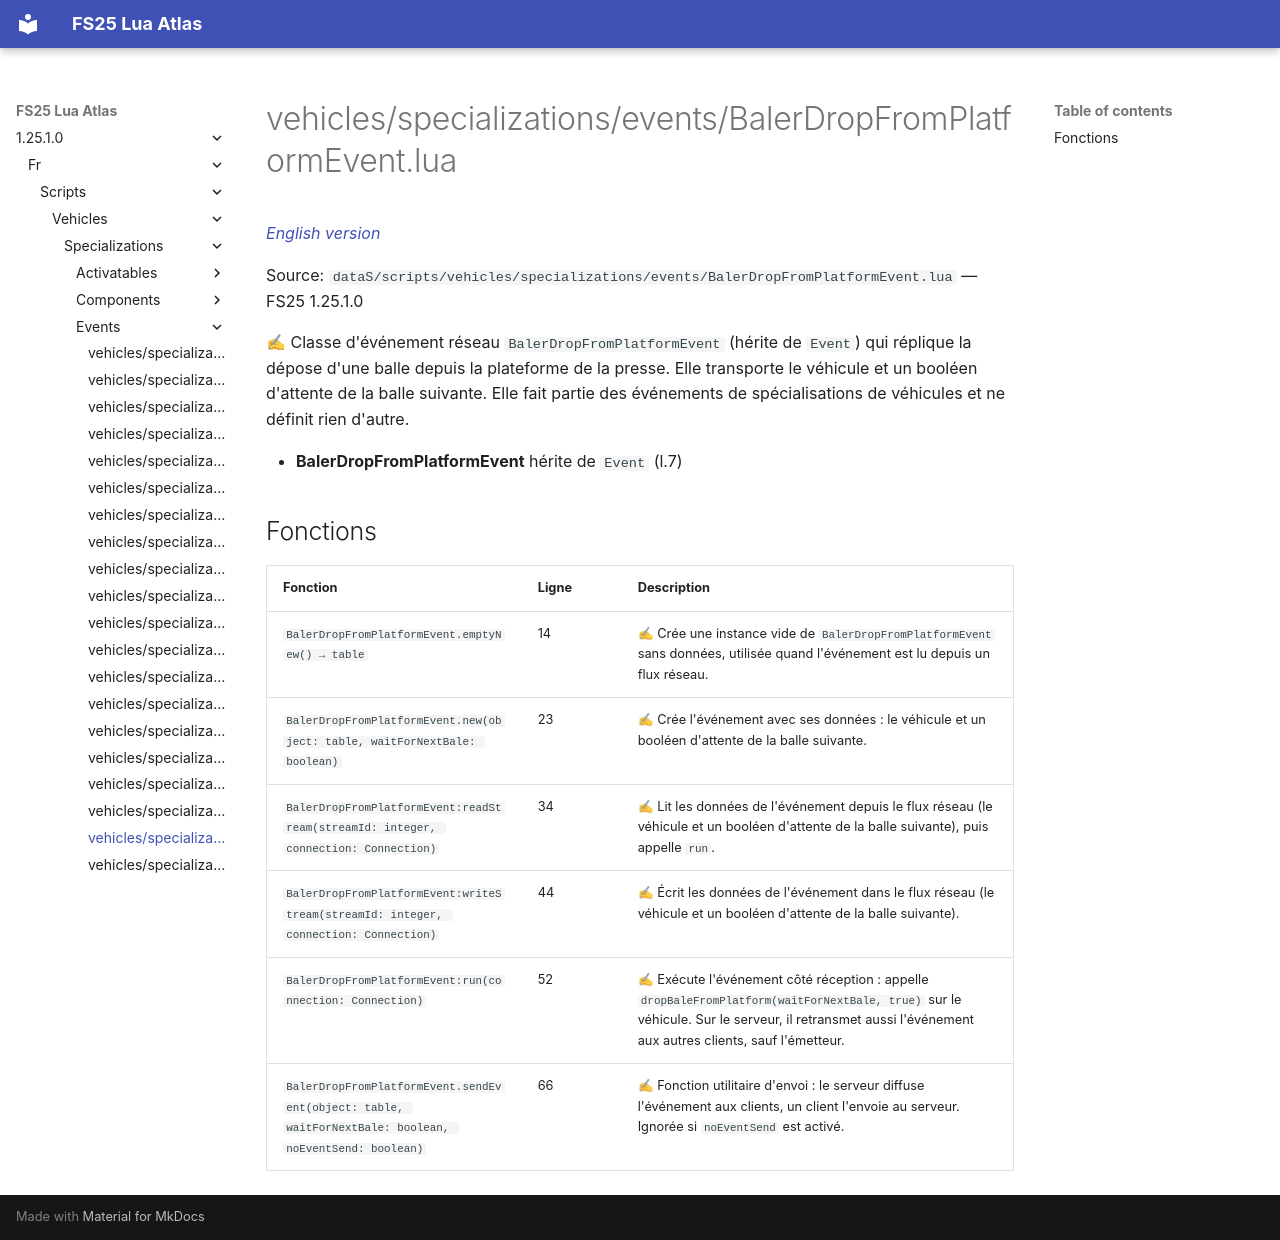

repository: Tim0219800/fs25-lua-atlas · page: 1.25.1.0/fr/scripts/vehicles/specializations/events/BalerDropFromPlatformEvent.html · generator: mkdocs

# vehicles/specializations/events/BalerDropFromPlatformEvent.lua

*[English version](../../../../../scripts/vehicles/specializations/events/BalerDropFromPlatformEvent.md)*

Source: `dataS/scripts/vehicles/specializations/events/BalerDropFromPlatformEvent.lua` — FS25 1.25.1.0

✍ Classe d'événement réseau `BalerDropFromPlatformEvent` (hérite de `Event`) qui réplique la dépose d'une balle depuis la plateforme de la presse. Elle transporte le véhicule et un booléen d'attente de la balle suivante. Elle fait partie des événements de spécialisations de véhicules et ne définit rien d'autre.

- **BalerDropFromPlatformEvent** hérite de `Event` (l.7)

## Fonctions

| Fonction | Ligne | Description |
|---|---|---|
| `BalerDropFromPlatformEvent.emptyNew() → table` | 14 | ✍ Crée une instance vide de `BalerDropFromPlatformEvent` sans données, utilisée quand l'événement est lu depuis un flux réseau. |
| `BalerDropFromPlatformEvent.new(object: table, waitForNextBale: boolean)` | 23 | ✍ Crée l'événement avec ses données : le véhicule et un booléen d'attente de la balle suivante. |
| `BalerDropFromPlatformEvent:readStream(streamId: integer, connection: Connection)` | 34 | ✍ Lit les données de l'événement depuis le flux réseau (le véhicule et un booléen d'attente de la balle suivante), puis appelle `run`. |
| `BalerDropFromPlatformEvent:writeStream(streamId: integer, connection: Connection)` | 44 | ✍ Écrit les données de l'événement dans le flux réseau (le véhicule et un booléen d'attente de la balle suivante). |
| `BalerDropFromPlatformEvent:run(connection: Connection)` | 52 | ✍ Exécute l'événement côté réception : appelle `dropBaleFromPlatform(waitForNextBale, true)` sur le véhicule. Sur le serveur, il retransmet aussi l'événement aux autres clients, sauf l'émetteur. |
| `BalerDropFromPlatformEvent.sendEvent(object: table, waitForNextBale: boolean, noEventSend: boolean)` | 66 | ✍ Fonction utilitaire d'envoi : le serveur diffuse l'événement aux clients, un client l'envoie au serveur. Ignorée si `noEventSend` est activé. |
